Photos from the image-classification dataset "data" in the GitHub repository j-bisew/dog_breed_mobile_application. Its 120 classes are: Affenpinscher, Afghan Hound, African Hunting Dog, Airedale Terrier, American Staffordshire Terrier, Appenzeller, Australian Terrier, Basenji, Basset Hound, Beagle, Bedlington Terrier, Belgian Groenendael, Belgian Malinois, Bernese Mountain Dog, Black-And-Tan Coonhound, Blenheim Spaniel, Bloodhound, Bluetick Coonhound, Border Collie, Border Terrier, Borzoi, Boston Bull, Bouvier Des Flandres, Boxer, Brabancon Griffon, Briard, Brittany Spaniel, Bullmastiff, Cairn Terrier, Cardigan Corgi, Chesapeake Bay Retriever, Chihuahua, Chow Chow, Clumber Spaniel, Cocker Spaniel, Collie, Curly-Coated Retriever, Dandie Dinmont Terrier, Dhole, Dingo, Doberman Pinscher, English Foxhound, English Setter, English Springer Spaniel, Entlebucher, Eskimo Dog, Flat-Coated Retriever, French Bulldog, German Shepherd, German Short-Haired Pointer, Giant Schnauzer, Golden Retriever, Gordon Setter, Great Dane, Great Pyrenees, Greater Swiss Mountain Dog, Ibizan Hound, Irish Setter, Irish Terrier, Irish Water Spaniel, Irish Wolfhound, Italian Greyhound, Japanese Chin, Keeshond, Kelpie, Kerry Blue Terrier, Komondor, Kuvasz, Labrador Retriever, Lakeland Terrier, leonberg, Lhasa Apso, Malamute, Maltese, Mexican Hairless, Miniature Pinscher, Miniature Poodle, Miniature Schnauzer, Newfoundland, Norfolk Terrier, Norwegian Elkhound, Norwich Terrier, Old English Sheepdog, Otterhound, Papillon, Pekingese, Pembroke Welsh Corgi, Pomeranian, Pug, Redbone Coonhound, Rhodesian Ridgeback, Rottweiler, Saint Bernard, Saluki, Samoyed, Schipperke, Scottish Deerhound, Scottish Terrier, Sealyham Terrier, Shetland Sheepdog, Shih Tzu, Siberian Husky, Silky Terrier, Soft-Coated Wheaten Terrier, Staffordshire Bull Terrier, Standard Poodle, Standard Schnauzer, Sussex Spaniel, Tibetan Mastiff, Tibetan Terrier, Toy Poodle, Toy Terrier, Vizsla, Walker Hound, Weimaraner, Welsh Springer Spaniel, West Highland White Terrier, Whippet, Wire-Haired Fox Terrier, Yorkshire Terrier.

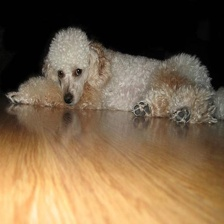
Label: Miniature Poodle

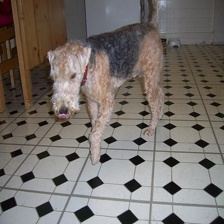
Label: Lakeland Terrier

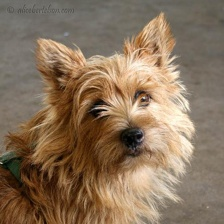
Label: Norwich Terrier

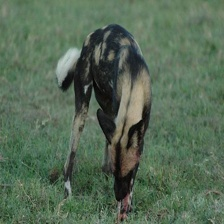
Label: African Hunting Dog

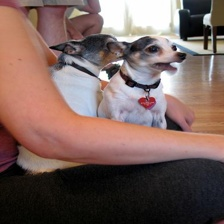
Label: Toy Terrier

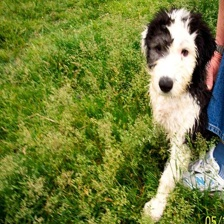
Label: Old English Sheepdog
